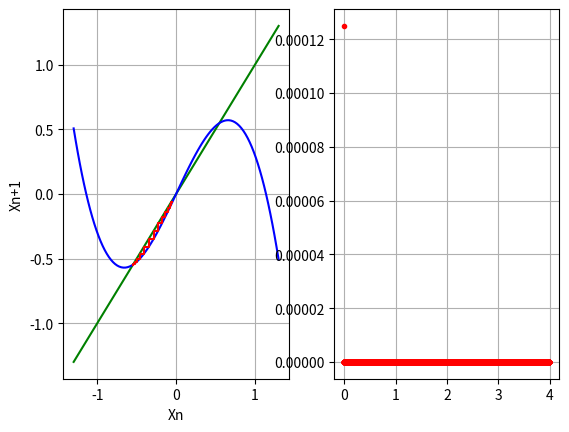

Recreate this plot in Python.
import numpy as np
import matplotlib.pyplot as pp

g_map = "cubic"

class CubicMap:

    def __init__(self, lam):
        self.lam = lam

    def __call__(self, x):
        return (self.lam - x**2)*x

    def plot_curves(self, style1, style2):
        x = np.linspace(-self.lam, self.lam, 100)
        pp.plot(x, x, style1, x, self(x), style2)

    def compute_iterations(self, x, iter_count):
        result = np.ndarray((iter_count, 2), dtype=np.float64)
        for i in range(0, iter_count, 2):
            x_next = self(x)
            result[i] = x, x_next
            result[i + 1] = x_next, x_next
            x = x_next
        return result

    def plot_iterations(self, x0, iter_count, style):
        xl, yl = self.compute_iterations(x0, iter_count).T
        pp.plot(xl, yl, style)

    def plot(self, x0, iter_count, style="r-", style1="g-", style2="b-"):
        self.plot_curves(style1, style2)
        self.plot_iterations(x0, iter_count, style)
        pp.xlabel('Xn'); pp.ylabel('Xn+1')
        pp.grid()

class LogisticMap(CubicMap):
    def __call__(self, x):
        return self.lam - x**2

def final_point(x0, N, logistic_map, additional_points):
    for i in range(N - additional_points):
        x0 = logistic_map(x0)

    x0_additional_points = []
    for i in range(additional_points):
        x0 = logistic_map(x0)
        x0_additional_points.append(x0)

    return x0_additional_points

def plot_bifurcation_tree(x0_, samples, points_to_draw, lam_range):
    x0 = np.empty((points_to_draw,), dtype=np.float64)
    for i in range(len(x0)):
        x0[i] = x0_

    map_x0 = [[] for i in range(points_to_draw)]

    for i in lam_range:
        x0 = final_point(x0[points_to_draw - 1], samples, g_fact(i), points_to_draw)

        for j in range(points_to_draw):
            map_x0[j].append(x0[j])

    for i in range(points_to_draw):
        pp.plot(lam_range, map_x0[i], 'r.')
        
    pp.grid()

def make_map_factory(g_map):
    if g_map == "logistic":
        return lambda l: LogisticMap(l)
    elif g_map == "cubic":
        return lambda l: CubicMap(l)

g_fact = make_map_factory(g_map)

if __name__=="__main__":
    lam = 1.3
    iters = 100
    x0 = -.05
    lm = g_fact(lam)
    pp.subplot(1,2,1)
    lm.plot(x0, iters)
    pp.subplot(1,2,2)
    plot_bifurcation_tree(x0, 16, 16, np.arange(0, 4, 0.01))
    pp.show()
    
